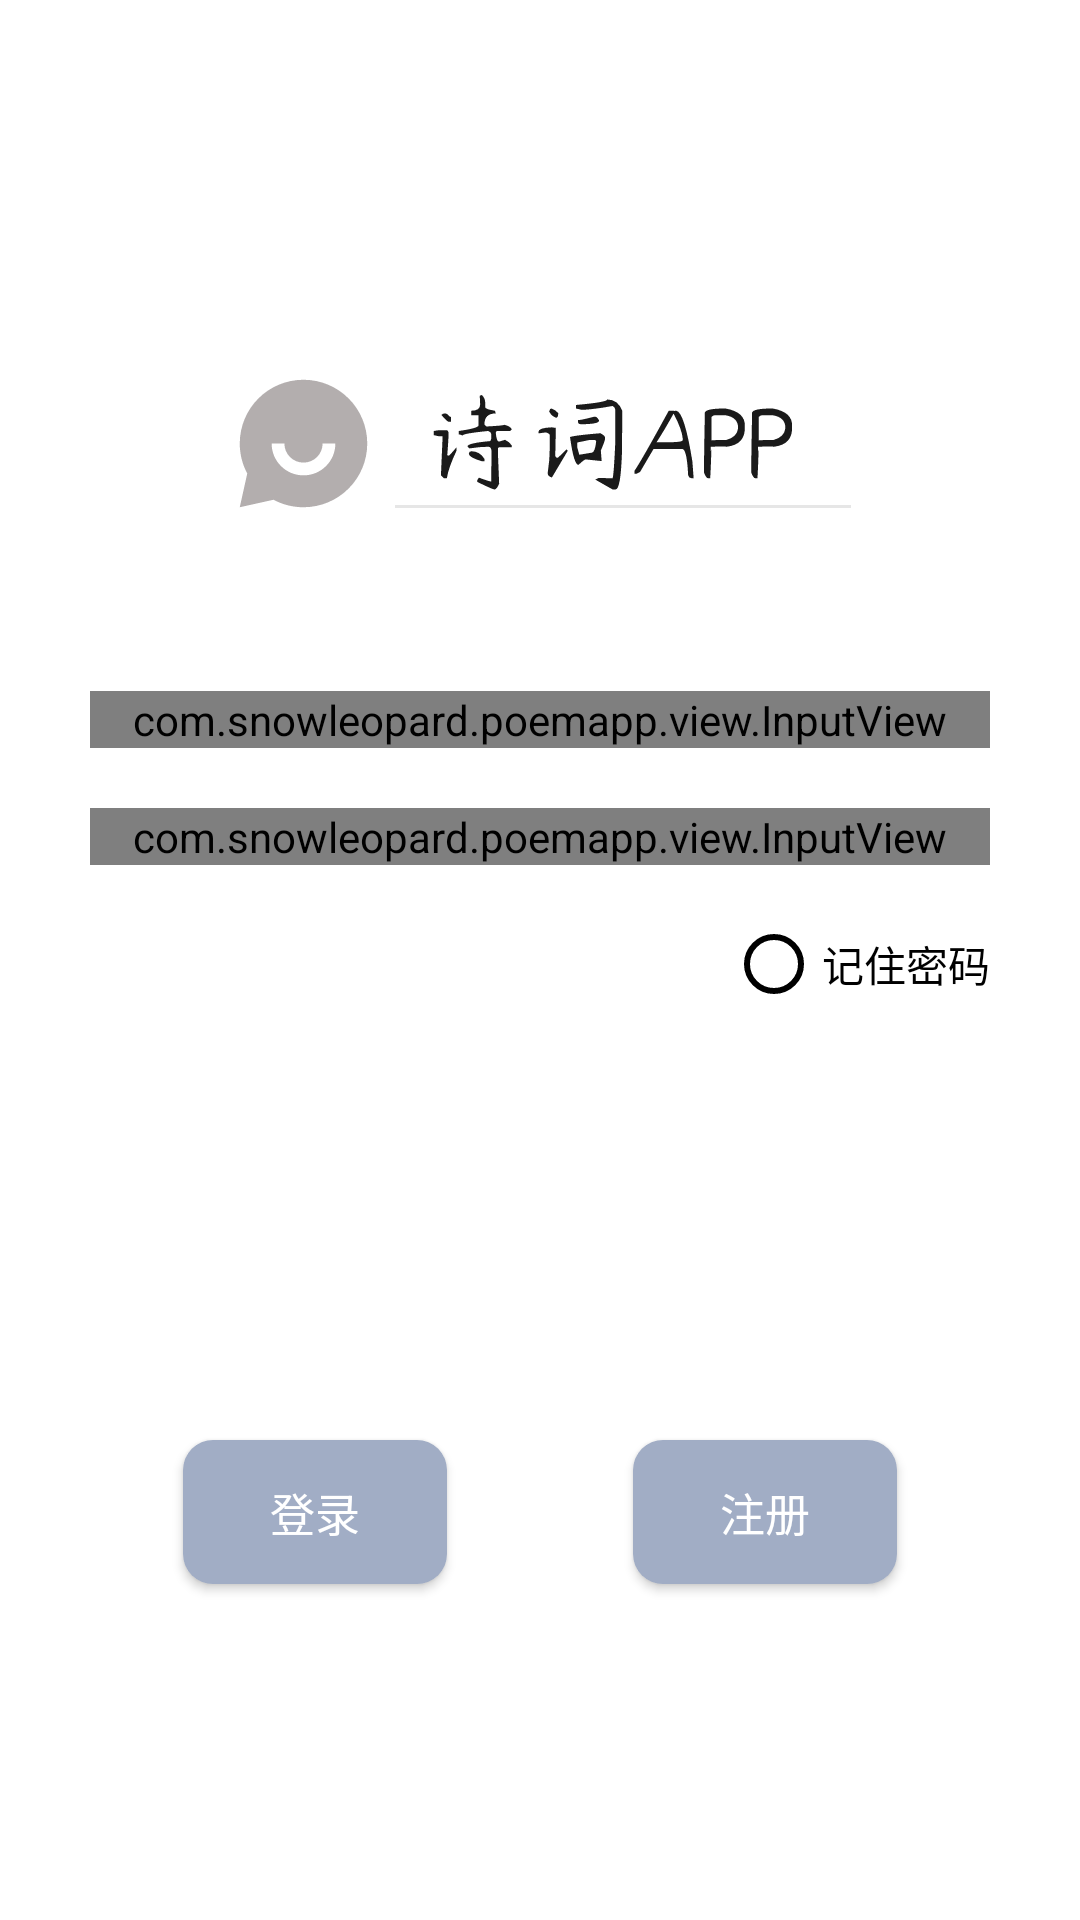

Reconstruct the res/layout file that produces this screen, plus the resources it refers to.
<!-- AndroidManifest.xml: application theme Theme.PoemAPP -->
<!-- res/layout/activity_login.xml -->
<?xml version="1.0" encoding="utf-8"?>
<layout xmlns:tools="http://schemas.android.com/tools"
    xmlns:android="http://schemas.android.com/apk/res/android"
    xmlns:app="http://schemas.android.com/apk/res-auto">
    <data>
        <variable
            name="userName"
            type="String" />
        <variable
            name="userPassword"
            type="String" />
        <variable
            name="isChecked"
            type="Boolean" />
    </data>

    <androidx.constraintlayout.widget.ConstraintLayout
        android:layout_width="match_parent"
        android:layout_height="match_parent"
        android:paddingHorizontal="30dp"
        android:background="@color/white"
        tools:context=".ui.login.LoginActivity">

        <ImageView
            android:id="@+id/iv_head"
            android:layout_width="wrap_content"
            android:layout_height="wrap_content"
            android:src="@drawable/title"
            app:layout_constraintEnd_toEndOf="parent"
            app:layout_constraintStart_toStartOf="parent"
            app:layout_constraintTop_toTopOf="@+id/guideline6" />

        <com.snowleopard.poemapp.view.InputView
            android:id="@+id/input_username"
            android:layout_width="match_parent"
            android:layout_height="wrap_content"
            app:input_hint="@string/user_name_hint"
            app:input_text="@string/user_name"
            app:layout_constraintEnd_toEndOf="parent"
            app:layout_constraintStart_toStartOf="parent"
            app:layout_constraintTop_toTopOf="@+id/guideline7" />

        <com.snowleopard.poemapp.view.InputView
            android:id="@+id/input_password"
            android:layout_width="match_parent"
            android:layout_height="wrap_content"
            android:layout_marginTop="@dimen/input_view_margin_top"
            app:input_hint="@string/password_hint"
            app:input_text="@string/password"
            app:is_password="true"
            app:layout_constraintEnd_toEndOf="parent"
            app:layout_constraintStart_toStartOf="parent"
            app:layout_constraintTop_toBottomOf="@+id/input_username" />

        <CheckBox
            android:layout_width="wrap_content"
            android:layout_height="wrap_content"
            android:text="@string/remember_pwd"
            android:theme="@style/loginCheckBox"
            android:layout_marginTop="17dp"
            style="@style/Widget.AppCompat.CompoundButton.RadioButton"
            app:layout_constraintEnd_toEndOf="parent"
            app:layout_constraintTop_toBottomOf="@+id/input_password" />

        <Button
            android:id="@+id/btn_login"
            android:background="@drawable/bg_btn_login"
            android:layout_width="wrap_content"
            android:layout_height="wrap_content"
            android:text="@string/login"
            android:textSize="15sp"
            android:textColor="@color/white"
            app:layout_constraintEnd_toStartOf="@+id/guideline4"
            app:layout_constraintStart_toStartOf="parent"
            app:layout_constraintTop_toTopOf="@+id/guideline5" />

        <Button
            android:id="@+id/btn_to_register"
            android:layout_width="wrap_content"
            android:layout_height="wrap_content"
            android:background="@drawable/bg_btn_login"
            android:text="@string/register"
            android:textSize="15sp"
            android:textColor="@color/white"
            app:layout_constraintEnd_toEndOf="parent"
            app:layout_constraintStart_toStartOf="@+id/guideline4"
            app:layout_constraintTop_toTopOf="@+id/guideline5" />

        <androidx.constraintlayout.widget.Guideline
            android:id="@+id/guideline4"
            android:layout_width="wrap_content"
            android:layout_height="wrap_content"
            android:orientation="vertical"
            app:layout_constraintGuide_percent="0.5" />

        <androidx.constraintlayout.widget.Guideline
            android:id="@+id/guideline5"
            android:layout_width="wrap_content"
            android:layout_height="wrap_content"
            android:orientation="horizontal"
            app:layout_constraintGuide_percent="0.75" />

        <androidx.constraintlayout.widget.Guideline
            android:id="@+id/guideline6"
            android:layout_width="wrap_content"
            android:layout_height="wrap_content"
            android:orientation="horizontal"
            app:layout_constraintGuide_percent="0.16" />

        <androidx.constraintlayout.widget.Guideline
            android:id="@+id/guideline7"
            android:layout_width="wrap_content"
            android:layout_height="wrap_content"
            android:orientation="horizontal"
            app:layout_constraintGuide_percent="0.36" />


    </androidx.constraintlayout.widget.ConstraintLayout>
</layout>
<!-- resources referenced by this layout -->
<resources>
  <color name="white">#FFFFFFFF</color>
  <dimen name="input_view_margin_top">20dp</dimen>
  <!-- drawable bg_btn_login (drawable) -->
  <?xml version="1.0" encoding="utf-8"?>
  <shape xmlns:android="http://schemas.android.com/apk/res/android">
      <solid android:color="@color/gray_blue"/>
      <corners android:radius="@dimen/btn_corner"/>
  </shape>
  <!-- drawable title: png bitmap (drawable-xxhdpi, 11093 bytes) -->
  <string name="login">登录</string>
  <string name="password">密码</string>
  <string name="password_hint">请输入密码</string>
  <string name="register">注册</string>
  <string name="remember_pwd">记住密码</string>
  <string name="user_name">用户名</string>
  <string name="user_name_hint">请输入用户名</string>
  <style name="loginCheckBox" parent="Theme.AppCompat.Light">
          <item name="colorControlNormal">@color/black</item>
          <item name="colorControlActivated">#A1ADC5</item>
      </style>
  <style name="Theme.PoemAPP" parent="Theme.AppCompat.Light.NoActionBar">
          
          <item name="colorPrimary">@color/purple_500</item>
          <item name="colorPrimaryVariant">@color/purple_700</item>
          <item name="colorOnPrimary">@color/white</item>
          
          <item name="colorSecondary">@color/teal_200</item>
          <item name="colorSecondaryVariant">@color/teal_700</item>
          <item name="colorOnSecondary">@color/black</item>
          
          <item name="android:statusBarColor" tools:targetApi="l">?attr/colorPrimaryVariant</item>
          
          <item name="background">@color/white</item>
      </style>
  <color name="gray_blue">#A1ADC5</color>
  <dimen name="btn_corner">10dp</dimen>
  <color name="black">#FF000000</color>
  <color name="purple_500">#FF6200EE</color>
  <color name="purple_700">#FF3700B3</color>
  <color name="teal_200">#FF03DAC5</color>
  <color name="teal_700">#FF018786</color>
</resources>
